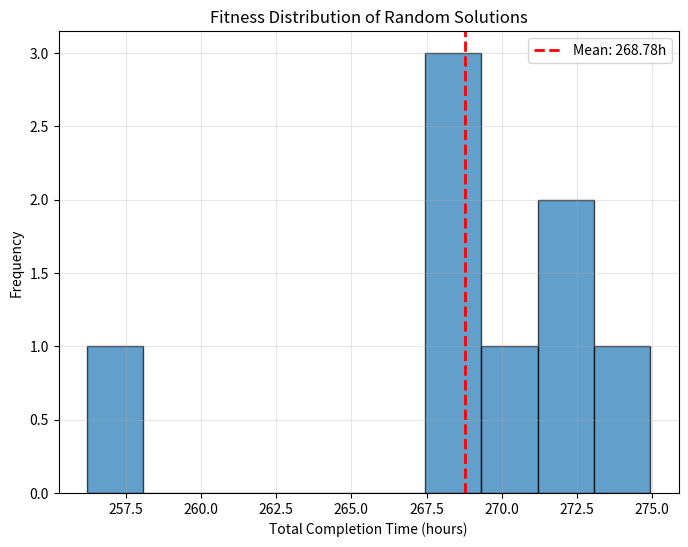
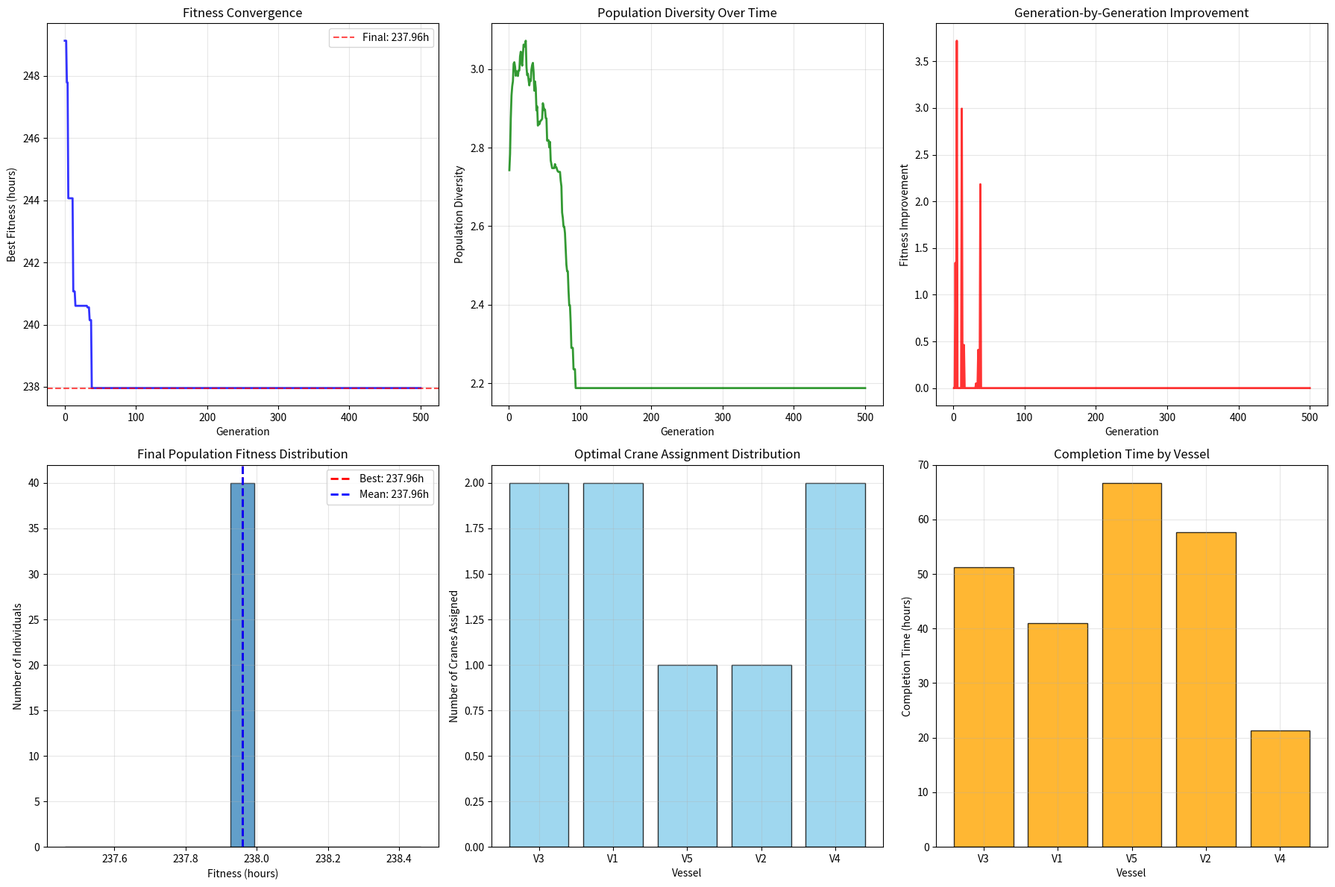

The script that saved these images, in order:
import numpy as np
import pandas as pd
from typing import List, Tuple, Dict
import matplotlib.pyplot as plt
import random
from dataclasses import dataclass

@dataclass
class Vessel:
    idx: int
    workload: int  # TEU
    min_cranes: int
    max_cranes: int
    name: str

# Define vessels for the concrete example (5 vessels, 8 cranes)
vessels = [
    Vessel(0, 2000, 2, 4, 'V1'),  # Large workload, flexible crane requirements
    Vessel(1, 1500, 1, 3, 'V2'),  # Medium workload
    Vessel(2, 2500, 2, 5, 'V3'),  # Largest workload, most flexible
    Vessel(3, 1000, 1, 2, 'V4'),  # Small workload
    Vessel(4, 1800, 1, 3, 'V5')   # Medium-large workload
]

# Crane productivity rates (TEU/hour, rows=vessels, columns=cranes)
productivity_rates = np.array([
    [25, 27, 24, 26, 23, 25, 26, 24],  # V1 productivity with each crane
    [23, 25, 26, 24, 22, 24, 25, 23],  # V2 productivity
    [26, 24, 25, 27, 25, 26, 24, 25],  # V3 productivity
    [24, 26, 23, 25, 26, 24, 23, 25],  # V4 productivity
    [25, 23, 26, 24, 25, 27, 24, 26]   # V5 productivity
])

# Interference factor (8% reduction per additional crane)
interference_factor = 0.08

# DE parameters
POPULATION_SIZE = 40
MAX_GENERATIONS = 500
MUTATION_FACTOR = 0.7    # F parameter
CROSSOVER_RATE = 0.8     # CR parameter

print("Differential Evolution Setup:")
print(f"Vessels: {len(vessels)}, Cranes: {productivity_rates.shape[1]}")
print(f"Population Size: {POPULATION_SIZE}, Generations: {MAX_GENERATIONS}")
print(f"DE Parameters: F={MUTATION_FACTOR}, CR={CROSSOVER_RATE}")

print("\nVessel Details:")
for v in vessels:
    print(f"  {v.name}: {v.workload} TEU, Cranes {v.min_cranes}-{v.max_cranes}")

def encode_solution_random() -> np.ndarray:
    """
    Generate a random solution encoding as a real-valued matrix.
    
    Returns:
        Encoding matrix (vessels × cranes) with values in [0,1]
    """
    encoding = np.random.random((len(vessels), productivity_rates.shape[1]))
    return encoding

def decode_solution(encoding: np.ndarray) -> Dict[int, List[int]]:
    """
    Decode real-valued encoding to feasible crane assignment.
    
    Args:
        encoding: Real-valued matrix (vessels × cranes)
    
    Returns:
        Dictionary mapping vessel index to list of crane indices
    """
    assignment = {}
    used_cranes = set()
    
    # Process vessels in order of workload (largest first)
    vessel_order = sorted(range(len(vessels)), key=lambda v: vessels[v].workload, reverse=True)
    
    for vessel_idx in vessel_order:
        vessel = vessels[vessel_idx]
        
        # Get available cranes
        available_cranes = [c for c in range(productivity_rates.shape[1]) if c not in used_cranes]
        
        if not available_cranes:
            assignment[vessel_idx] = []
            continue
        
        # Select cranes based on encoding values
        crane_scores = [(c, encoding[vessel_idx, c]) for c in available_cranes]
        crane_scores.sort(key=lambda x: x[1], reverse=True)
        
        # Determine number of cranes to assign
        max_possible = min(len(available_cranes), vessel.max_cranes)
        min_required = vessel.min_cranes
        
        # Use encoding strength to decide crane count
        avg_score = np.mean([score for _, score in crane_scores])
        if avg_score > 0.7:
            num_cranes = max_possible
        elif avg_score > 0.4:
            num_cranes = max(min_required, max_possible // 2)
        else:
            num_cranes = min_required
        
        # Assign top cranes
        selected_cranes = [crane_scores[i][0] for i in range(min(num_cranes, len(crane_scores)))]
        assignment[vessel_idx] = selected_cranes
        used_cranes.update(selected_cranes)
    
    return assignment

def calculate_fitness(assignment: Dict[int, List[int]]) -> float:
    """
    Calculate fitness (total completion time) for an assignment.
    
    Args:
        assignment: Dictionary mapping vessel index to crane indices
    
    Returns:
        Total completion time (lower is better)
    """
    total_time = 0
    
    for vessel_idx, cranes in assignment.items():
        vessel = vessels[vessel_idx]
        completion_time = calculate_completion_time_heuristic(vessel, cranes)
        total_time += completion_time
    
    return total_time

def calculate_completion_time_heuristic(vessel: Vessel, assigned_cranes: List[int]) -> float:
    """
    Calculate completion time for a vessel with assigned cranes.
    
    Args:
        vessel: Vessel object
        assigned_cranes: List of crane indices
    
    Returns:
        Completion time in hours
    """
    if len(assigned_cranes) == 0:
        return float('inf')
    
    # Get productivity rates for assigned cranes
    rates = productivity_rates[vessel.idx, assigned_cranes]
    
    # Calculate effective productivity with interference
    num_cranes = len(assigned_cranes)
    total_productivity = 0
    for rate in rates:
        # Interference penalty: (1 - interference)^(num_other_cranes)
        interference_penalty = (1 - interference_factor) ** (num_cranes - 1)
        effective_rate = rate * interference_penalty
        total_productivity += effective_rate
    
    # Completion time = workload / total_productivity
    completion_time = vessel.workload / total_productivity
    
    return completion_time

# Test encoding/decoding
print("Testing encoding/decoding functions...")
test_encoding = encode_solution_random()
test_assignment = decode_solution(test_encoding)
test_fitness = calculate_fitness(test_assignment)

print(f"Test encoding shape: {test_encoding.shape}")
print(f"Test assignment: {test_assignment}")
print(f"Test fitness: {test_fitness:.2f} hours")
print("Encoding/decoding functions working correctly!")

# Test multiple random solutions
random_fitnesses = []
for _ in range(10):
    encoding = encode_solution_random()
    assignment = decode_solution(encoding)
    fitness = calculate_fitness(assignment)
    # Only add finite fitness values
    if np.isfinite(fitness):
        random_fitnesses.append(fitness)

if random_fitnesses:
    plt.figure(figsize=(8, 6))
    plt.hist(random_fitnesses, bins=10, alpha=0.7, edgecolor='black')
    plt.axvline(np.mean(random_fitnesses), color='red', linestyle='--', linewidth=2,
               label=f'Mean: {np.mean(random_fitnesses):.2f}h')
    plt.xlabel('Total Completion Time (hours)')
    plt.ylabel('Frequency')
    plt.title('Fitness Distribution of Random Solutions')
    plt.legend()
    plt.grid(True, alpha=0.3)
    plt.show()

    print(f"Random solutions fitness range: {min(random_fitnesses):.2f} - {max(random_fitnesses):.2f} hours")
    print(f"Average random fitness: {np.mean(random_fitnesses):.2f} hours")
else:
    print("No valid random solutions found (all had infinite fitness)")

class DifferentialEvolution:
    def __init__(self, population_size: int, mutation_factor: float, crossover_rate: float):
        self.population_size = population_size
        self.F = mutation_factor  # Mutation scaling factor
        self.CR = crossover_rate  # Crossover probability
        
        # Initialize population
        self.population = [encode_solution_random() for _ in range(population_size)]
        self.fitnesses = [calculate_fitness(decode_solution(ind)) for ind in self.population]
        
        # Track best solution
        self.best_idx = np.argmin(self.fitnesses)
        self.best_fitness = self.fitnesses[self.best_idx]
        self.best_solution = self.population[self.best_idx].copy()
        
        # History for analysis
        self.fitness_history = [self.best_fitness]
        self.diversity_history = []
        
    def mutate(self, target_idx: int) -> np.ndarray:
        """
        Create mutant vector using DE/rand/1 strategy.
        
        Args:
            target_idx: Index of target individual
        
        Returns:
            Mutant vector
        """
        # Select three distinct random individuals
        indices = list(range(self.population_size))
        indices.remove(target_idx)
        r1, r2, r3 = np.random.choice(indices, 3, replace=False)
        
        # Create mutant: r1 + F * (r2 - r3)
        mutant = (self.population[r1] + 
                 self.F * (self.population[r2] - self.population[r3]))
        
        # Ensure bounds [0, 1]
        mutant = np.clip(mutant, 0, 1)
        
        return mutant
    
    def crossover(self, target: np.ndarray, mutant: np.ndarray) -> np.ndarray:
        """
        Perform binomial crossover between target and mutant.
        
        Args:
            target: Target vector
            mutant: Mutant vector
        
        Returns:
            Trial vector
        """
        trial = target.copy()
        
        # Choose random dimension for crossover
        crossover_point = np.random.randint(0, target.size)
        
        # Apply crossover to each element
        for i in range(target.size):
            if np.random.random() < self.CR or i == crossover_point:
                # Flatten indices for 2D array
                row, col = np.unravel_index(i, target.shape)
                trial[row, col] = mutant[row, col]
        
        return trial
    
    def calculate_diversity(self) -> float:
        """
        Calculate population diversity (average pairwise distance).
        
        Returns:
            Diversity measure
        """
        total_distance = 0
        count = 0
        
        for i in range(self.population_size):
            for j in range(i + 1, self.population_size):
                distance = np.linalg.norm(self.population[i] - self.population[j])
                total_distance += distance
                count += 1
        
        return total_distance / count if count > 0 else 0
    
    def evolve(self, generations: int):
        """
        Run DE evolution for specified generations.
        
        Args:
            generations: Number of generations to run
        """
        print(f"Starting DE evolution for {generations} generations...")
        
        for gen in range(generations):
            new_population = []
            new_fitnesses = []
            
            for i in range(self.population_size):
                # Mutation
                mutant = self.mutate(i)
                
                # Crossover
                trial = self.crossover(self.population[i], mutant)
                
                # Selection
                trial_assignment = decode_solution(trial)
                trial_fitness = calculate_fitness(trial_assignment)
                
                # Keep better of target and trial
                if trial_fitness < self.fitnesses[i]:
                    new_population.append(trial)
                    new_fitnesses.append(trial_fitness)
                else:
                    new_population.append(self.population[i])
                    new_fitnesses.append(self.fitnesses[i])
            
            # Update population
            self.population = new_population
            self.fitnesses = new_fitnesses
            
            # Update best solution
            current_best_idx = np.argmin(self.fitnesses)
            current_best_fitness = self.fitnesses[current_best_idx]
            
            if current_best_fitness < self.best_fitness:
                self.best_fitness = current_best_fitness
                self.best_solution = self.population[current_best_idx].copy()
                self.best_idx = current_best_idx
            
            # Track history
            self.fitness_history.append(self.best_fitness)
            self.diversity_history.append(self.calculate_diversity())
            
            # Progress reporting
            if (gen + 1) % 50 == 0:
                diversity = self.diversity_history[-1]
                print(f"Generation {gen + 1}: Best fitness = {self.best_fitness:.2f}, "
                      f"Diversity = {diversity:.4f}")
        
        print(f"\nEvolution complete. Final best fitness: {self.best_fitness:.2f}")

# Run DE algorithm
de = DifferentialEvolution(POPULATION_SIZE, MUTATION_FACTOR, CROSSOVER_RATE)
de.evolve(MAX_GENERATIONS)

# Get final best solution
best_assignment = decode_solution(de.best_solution)

print(f"\nFinal Optimal Assignment:")
total_time = 0
for vessel_idx, cranes in best_assignment.items():
    vessel = vessels[vessel_idx]
    completion_time = calculate_completion_time_heuristic(vessel, cranes)
    total_time += completion_time
    crane_names = [f'C{c+1}' for c in cranes]
    print(f"  {vessel.name}: {crane_names} ({len(cranes)} cranes) -> {completion_time:.2f} hours")

print(f"\nTotal completion time: {total_time:.2f} hours")

# Analyze convergence
generations = list(range(len(de.fitness_history)))
fitness_values = de.fitness_history
diversity_values = de.diversity_history

# Create comprehensive visualization
fig, axes = plt.subplots(2, 3, figsize=(18, 12))

# Plot 1: Fitness convergence
axes[0, 0].plot(generations, fitness_values, 'b-', linewidth=2, alpha=0.8)
axes[0, 0].set_xlabel('Generation')
axes[0, 0].set_ylabel('Best Fitness (hours)')
axes[0, 0].set_title('Fitness Convergence')
axes[0, 0].grid(True, alpha=0.3)
axes[0, 0].axhline(y=min(fitness_values), color='red', linestyle='--', alpha=0.7,
                   label=f'Final: {min(fitness_values):.2f}h')
axes[0, 0].legend()

# Plot 2: Population diversity
axes[0, 1].plot(generations[1:], diversity_values, 'g-', linewidth=2, alpha=0.8)
axes[0, 1].set_xlabel('Generation')
axes[0, 1].set_ylabel('Population Diversity')
axes[0, 1].set_title('Population Diversity Over Time')
axes[0, 1].grid(True, alpha=0.3)

# Plot 3: Fitness improvement rate
improvement_rate = [-np.diff(fitness_values)]
axes[0, 2].plot(generations[1:], improvement_rate[0], 'r-', linewidth=2, alpha=0.8)
axes[0, 2].set_xlabel('Generation')
axes[0, 2].set_ylabel('Fitness Improvement')
axes[0, 2].set_title('Generation-by-Generation Improvement')
axes[0, 2].grid(True, alpha=0.3)

# Plot 4: Final population fitness distribution
final_fitnesses = de.fitnesses
axes[1, 0].hist(final_fitnesses, bins=15, alpha=0.7, edgecolor='black')
axes[1, 0].axvline(de.best_fitness, color='red', linestyle='--', linewidth=2,
                   label=f'Best: {de.best_fitness:.2f}h')
axes[1, 0].axvline(np.mean(final_fitnesses), color='blue', linestyle='--', linewidth=2,
                   label=f'Mean: {np.mean(final_fitnesses):.2f}h')
axes[1, 0].set_xlabel('Fitness (hours)')
axes[1, 0].set_ylabel('Number of Individuals')
axes[1, 0].set_title('Final Population Fitness Distribution')
axes[1, 0].legend()
axes[1, 0].grid(True, alpha=0.3)

# Plot 5: Crane assignment distribution
crane_counts = [len(cranes) for cranes in best_assignment.values()]
vessel_names = [vessels[i].name for i in best_assignment.keys()]
axes[1, 1].bar(vessel_names, crane_counts, color='skyblue', edgecolor='black', alpha=0.8)
axes[1, 1].set_xlabel('Vessel')
axes[1, 1].set_ylabel('Number of Cranes Assigned')
axes[1, 1].set_title('Optimal Crane Assignment Distribution')
axes[1, 1].grid(True, alpha=0.3)

# Plot 6: Completion time breakdown
completion_times = []
for vessel_idx, cranes in best_assignment.items():
    vessel = vessels[vessel_idx]
    time = calculate_completion_time_heuristic(vessel, cranes)
    completion_times.append(time)

axes[1, 2].bar(vessel_names, completion_times, color='orange', edgecolor='black', alpha=0.8)
axes[1, 2].set_xlabel('Vessel')
axes[1, 2].set_ylabel('Completion Time (hours)')
axes[1, 2].set_title('Completion Time by Vessel')
axes[1, 2].grid(True, alpha=0.3)

plt.tight_layout()
plt.show()

# Statistical analysis
initial_fitness = fitness_values[0]
final_fitness = min(fitness_values)
improvement = ((initial_fitness - final_fitness) / initial_fitness) * 100

convergence_gen = next((i for i, f in enumerate(fitness_values) if f == final_fitness), len(fitness_values))

print("\nDE Algorithm Performance Analysis:")
print(f"  Initial best fitness: {initial_fitness:.2f} hours")
print(f"  Final best fitness: {final_fitness:.2f} hours")
print(f"  Total improvement: {improvement:.1f}%")
print(f"  Convergence generation: {convergence_gen}")
print(f"  Final population diversity: {diversity_values[-1]:.4f}")
print(f"  Population fitness std: {np.std(final_fitnesses):.2f}")
